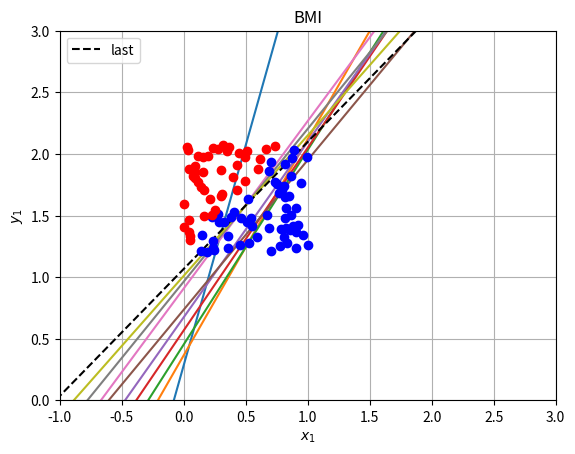

The script that saved this image:
#
# Perceptron
# By: Dexne
#
# Para tenemos mejores resultados, modificar los valores del learning rate y las epocas
#

# Importamos matplotlib para graficar y numpy para calculos
import matplotlib.pyplot as plt
import numpy as np


# funcion para graficar los datos
def draw_2d(model, i, last = False) -> None:
    # variables a utilizar
    w1, w2, b = model.w[0], model.w[1], model.b
    li, ls = -2, 2 # limite inferior y sulperior

    if ( last ):
        plt.plot(
            [li, ls],
            [(1/w2)*(-w1*(li)-b), (1/w2)*(-w1*(ls)-b)],
            '--k', label='last'
        )

    else:
        plt.plot(
            [li, ls],
            [(1/w2)*(-w1*(li)-b), (1/w2)*(-w1*(ls)-b)]
        )

# Funcion para normalizar los datos
def get_normalized(N):
    Y = np.zeros(N)
    weight_lower, weight_upper = 35, 120 # Establecemos limites de pesos
    height_lower, height_upper = 1.2, 2.1 # Y limite par las alturas

    # Generamos los pesos y las alturas de manera aleatoria
    X = np.array([
        (weight_lower + (weight_upper - weight_lower) * np.random.rand(N)),
        (height_lower + (height_upper - height_lower) * np.random.rand(N))
    ])

    # Salida
    for i in range(N):
        if X[0, i] / X[1, i]**2 < 25:
            Y[i] = 0 # No tiene sobrepeso
        else:
            Y[i] = 1 # Tiene sobrepeso

    # Normalizacion de los datos
    nmin, nmax = min(X[0, :]), max(X[0, :])

    for i in range(N):
        X[0, i] = (( X[0, i] - nmin) / (nmax - nmin))

    return X, Y

class Perceptron:
    # Constructor
    def __init__(self, n_input, learning_rate) -> None:
        # Inicializamos las variables
        self.w = -1 + 2 * np.random.rand(n_input)
        self.b = -1 + 2 * np.random.rand()
        self.eta = learning_rate

    # Funcion de prediccion
    def predict(self, X) -> bool:
        _, p = X.shape
        y_est = np.zeros(p)

        for i in range(p):
            y_est[i] = np.dot(self.w, X[:, i]) + self.b
            
            if ( y_est[i] >= 0 ):
                y_est[i] = 1
            else:
                y_est[i] = 0

        return y_est
    
    # funcion entrenamiento
    def fit(self, X, Y, epoch = 10) -> None:
        it = 1
        _, p = X.shape
        for _ in range(epoch):
            if ( _ == epoch-1 ):
                draw_2d(neuron, it, True)
            else:
                draw_2d(neuron, it)

            for i in range(p):
                y_est = self.predict(X[:, i].reshape(-1, 1))
                self.w += self.eta * (Y[i] - y_est) * X[:, i]
                self.b += self.eta * (Y[i] - y_est)

                it+=1

if __name__=='__main__':
    neuron = Perceptron(2, 0.2)
    problem = "gates"   #[ "gates" "bmi" ]

    # Compuertas logicas
    if problem == "bmi":
        X = np.array([
            [0, 0, 1, 1],
            [0, 1, 0, 1]
        ])

        #Y = np.array([0,0,0,1]) # AND
        #Y = np.array([0,1,1,1]) # OR
        #Y = np.array([0,1,1,0]) # XOR

    # BMI
    else:
        N = 100 # Generamos 100 pesos y alturas de manera aleatoria
        X, Y = get_normalized(N) # normalizamos los datos
        

    print('W:\t', neuron.w )
    print('P:\t', neuron.predict(X))
    neuron.fit(X, Y)
    print('W:\t', neuron.w )
    print('P:\t', neuron.predict(X))

    # Dibujamos los datos
    _, p = X.shape
    for i in range(p):
        if(not Y[i]):
            plt.plot(X[0, i], X[1, i], 'or')
        else:
            plt.plot(X[0, i], X[1, i], 'ob')


    plt.title('BMI')
    plt.grid('on')
    plt.xlim([-1, 3])
    plt.ylim([0, 3])
    plt.xlabel(r'$x_1$')
    plt.ylabel(r'$y_1$')
    plt.legend(loc='upper left')
    plt.show()


    # Segunda fecha prueba del BMI
    if problem == "bmi":
        plt.figure()
        X, Y = get_normalized(N)

        for i in range(N):
            Y[i] = neuron.predict(X[:, i].reshape(-1, 1))

        # Dibujamos los puntos
        _, p = X.shape
        for i in range(p):
            if(not Y[i]):
                plt.plot(X[0, i], X[1, i], 'or')
            else:
                plt.plot(X[0, i], X[1, i], 'ob')

        draw_2d(neuron, 0, True)

        plt.title('Second BMI')
        plt.grid('on')
        plt.xlim([-1, 3])
        plt.ylim([0, 3])
        plt.xlabel(r'$x_1$')
        plt.ylabel(r'$y_1$')
        plt.legend(loc='upper left')
        plt.show()
